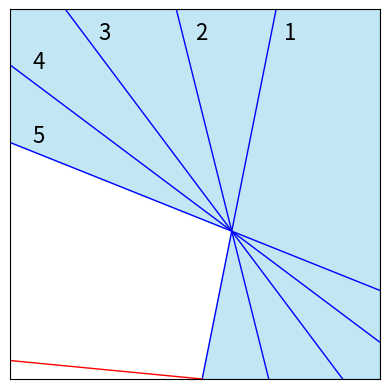

Generate this figure with matplotlib:
import matplotlib.pyplot as plt

# Line settings
colour = "blue"
linewidth = 1

# Lines
plt.plot([2.6, 3.6], [0, 5], color=colour, linewidth=linewidth)
plt.plot([3.5, 2.25], [0, 5], color=colour, linewidth=linewidth)
plt.plot([4.5, 0.75], [0, 5], color=colour, linewidth=linewidth)
plt.plot([0, 5], [4.25, 0.5], color=colour, linewidth=linewidth)
plt.plot([0, 5], [3.2, 1.2], color=colour, linewidth=linewidth)

# Objective Function
plt.plot([0, 2.6], [0.25, 0], color="red", linewidth=linewidth)

# Infeasible region
alpha = 0.5
x_values = [2.6, 5, 5, 0, 0, 3]
y_values = [0, 0, 5, 5, 3.2, 2]
plt.fill(x_values, y_values, color="skyblue", alpha=alpha)

# Line labels
fontsize = 16
plt.text(0.3, 3.2, "5", fontsize=fontsize)
plt.text(0.3, 4.2, "4", fontsize=fontsize)
plt.text(1.2, 4.6, "3", fontsize=fontsize)
plt.text(2.5, 4.6, "2", fontsize=fontsize)
plt.text(3.7, 4.6, "1", fontsize=fontsize)

# Plot settings
plt.xlim(0, 5)
plt.ylim(0, 5)
plt.gca().set_aspect('equal')
plt.tick_params(top=False, bottom=False, left=False, right=False,
                labelleft=False, labelbottom=False)

# Output
#plt.show()
plt.savefig("Ratio is equal.pdf", format="pdf")
